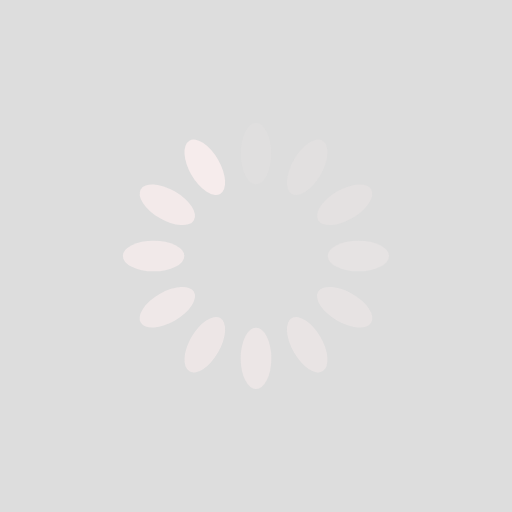
t = 0.00 s
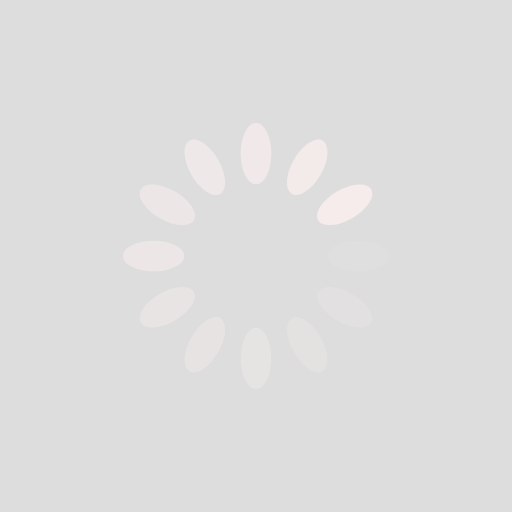
t = 0.25 s
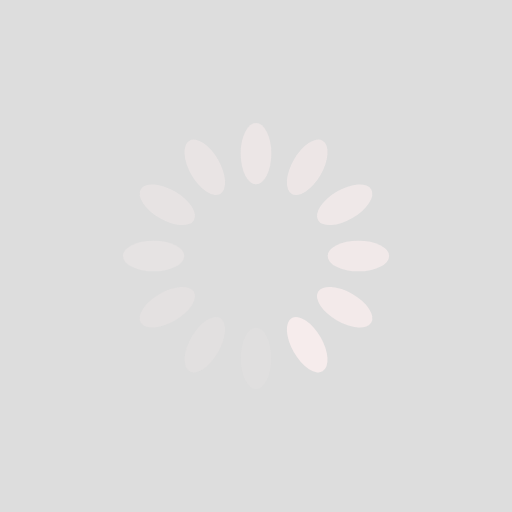
t = 0.50 s
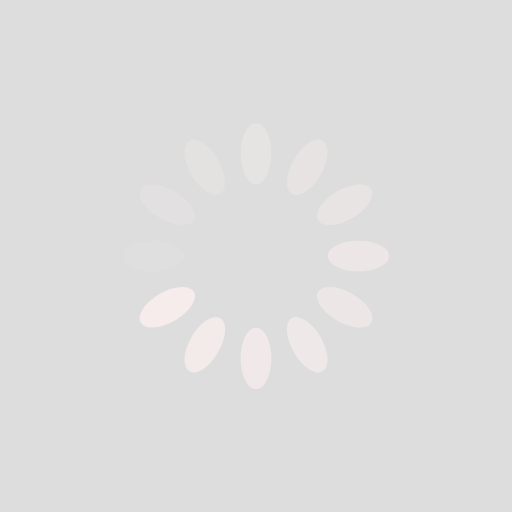
t = 0.75 s

The animated SVG that drew these frames (rendered in a browser with its animation timeline set to each time). Animation: 12 SMIL elements (animate=12); one cycle of 1.00 s, repeats indefinitely.

<?xml version="1.0" encoding="utf-8"?>
<svg xmlns="http://www.w3.org/2000/svg" xmlns:xlink="http://www.w3.org/1999/xlink" style="margin: auto; background: rgb(221, 221, 221); display: block; shape-rendering: auto;" width="200px" height="200px" viewBox="0 0 100 100" preserveAspectRatio="xMidYMid">
<g transform="rotate(0 50 50)">
  <rect x="47" y="24" rx="3" ry="6" width="6" height="12" fill="#f6ecec">
    <animate attributeName="opacity" values="1;0" keyTimes="0;1" dur="1s" begin="-0.9166666666666666s" repeatCount="indefinite"></animate>
  </rect>
</g><g transform="rotate(30 50 50)">
  <rect x="47" y="24" rx="3" ry="6" width="6" height="12" fill="#f6ecec">
    <animate attributeName="opacity" values="1;0" keyTimes="0;1" dur="1s" begin="-0.8333333333333334s" repeatCount="indefinite"></animate>
  </rect>
</g><g transform="rotate(60 50 50)">
  <rect x="47" y="24" rx="3" ry="6" width="6" height="12" fill="#f6ecec">
    <animate attributeName="opacity" values="1;0" keyTimes="0;1" dur="1s" begin="-0.75s" repeatCount="indefinite"></animate>
  </rect>
</g><g transform="rotate(90 50 50)">
  <rect x="47" y="24" rx="3" ry="6" width="6" height="12" fill="#f6ecec">
    <animate attributeName="opacity" values="1;0" keyTimes="0;1" dur="1s" begin="-0.6666666666666666s" repeatCount="indefinite"></animate>
  </rect>
</g><g transform="rotate(120 50 50)">
  <rect x="47" y="24" rx="3" ry="6" width="6" height="12" fill="#f6ecec">
    <animate attributeName="opacity" values="1;0" keyTimes="0;1" dur="1s" begin="-0.5833333333333334s" repeatCount="indefinite"></animate>
  </rect>
</g><g transform="rotate(150 50 50)">
  <rect x="47" y="24" rx="3" ry="6" width="6" height="12" fill="#f6ecec">
    <animate attributeName="opacity" values="1;0" keyTimes="0;1" dur="1s" begin="-0.5s" repeatCount="indefinite"></animate>
  </rect>
</g><g transform="rotate(180 50 50)">
  <rect x="47" y="24" rx="3" ry="6" width="6" height="12" fill="#f6ecec">
    <animate attributeName="opacity" values="1;0" keyTimes="0;1" dur="1s" begin="-0.4166666666666667s" repeatCount="indefinite"></animate>
  </rect>
</g><g transform="rotate(210 50 50)">
  <rect x="47" y="24" rx="3" ry="6" width="6" height="12" fill="#f6ecec">
    <animate attributeName="opacity" values="1;0" keyTimes="0;1" dur="1s" begin="-0.3333333333333333s" repeatCount="indefinite"></animate>
  </rect>
</g><g transform="rotate(240 50 50)">
  <rect x="47" y="24" rx="3" ry="6" width="6" height="12" fill="#f6ecec">
    <animate attributeName="opacity" values="1;0" keyTimes="0;1" dur="1s" begin="-0.25s" repeatCount="indefinite"></animate>
  </rect>
</g><g transform="rotate(270 50 50)">
  <rect x="47" y="24" rx="3" ry="6" width="6" height="12" fill="#f6ecec">
    <animate attributeName="opacity" values="1;0" keyTimes="0;1" dur="1s" begin="-0.16666666666666666s" repeatCount="indefinite"></animate>
  </rect>
</g><g transform="rotate(300 50 50)">
  <rect x="47" y="24" rx="3" ry="6" width="6" height="12" fill="#f6ecec">
    <animate attributeName="opacity" values="1;0" keyTimes="0;1" dur="1s" begin="-0.08333333333333333s" repeatCount="indefinite"></animate>
  </rect>
</g><g transform="rotate(330 50 50)">
  <rect x="47" y="24" rx="3" ry="6" width="6" height="12" fill="#f6ecec">
    <animate attributeName="opacity" values="1;0" keyTimes="0;1" dur="1s" begin="0s" repeatCount="indefinite"></animate>
  </rect>
</g>
<!-- [ldio] generated by https://loading.io/ --></svg>
